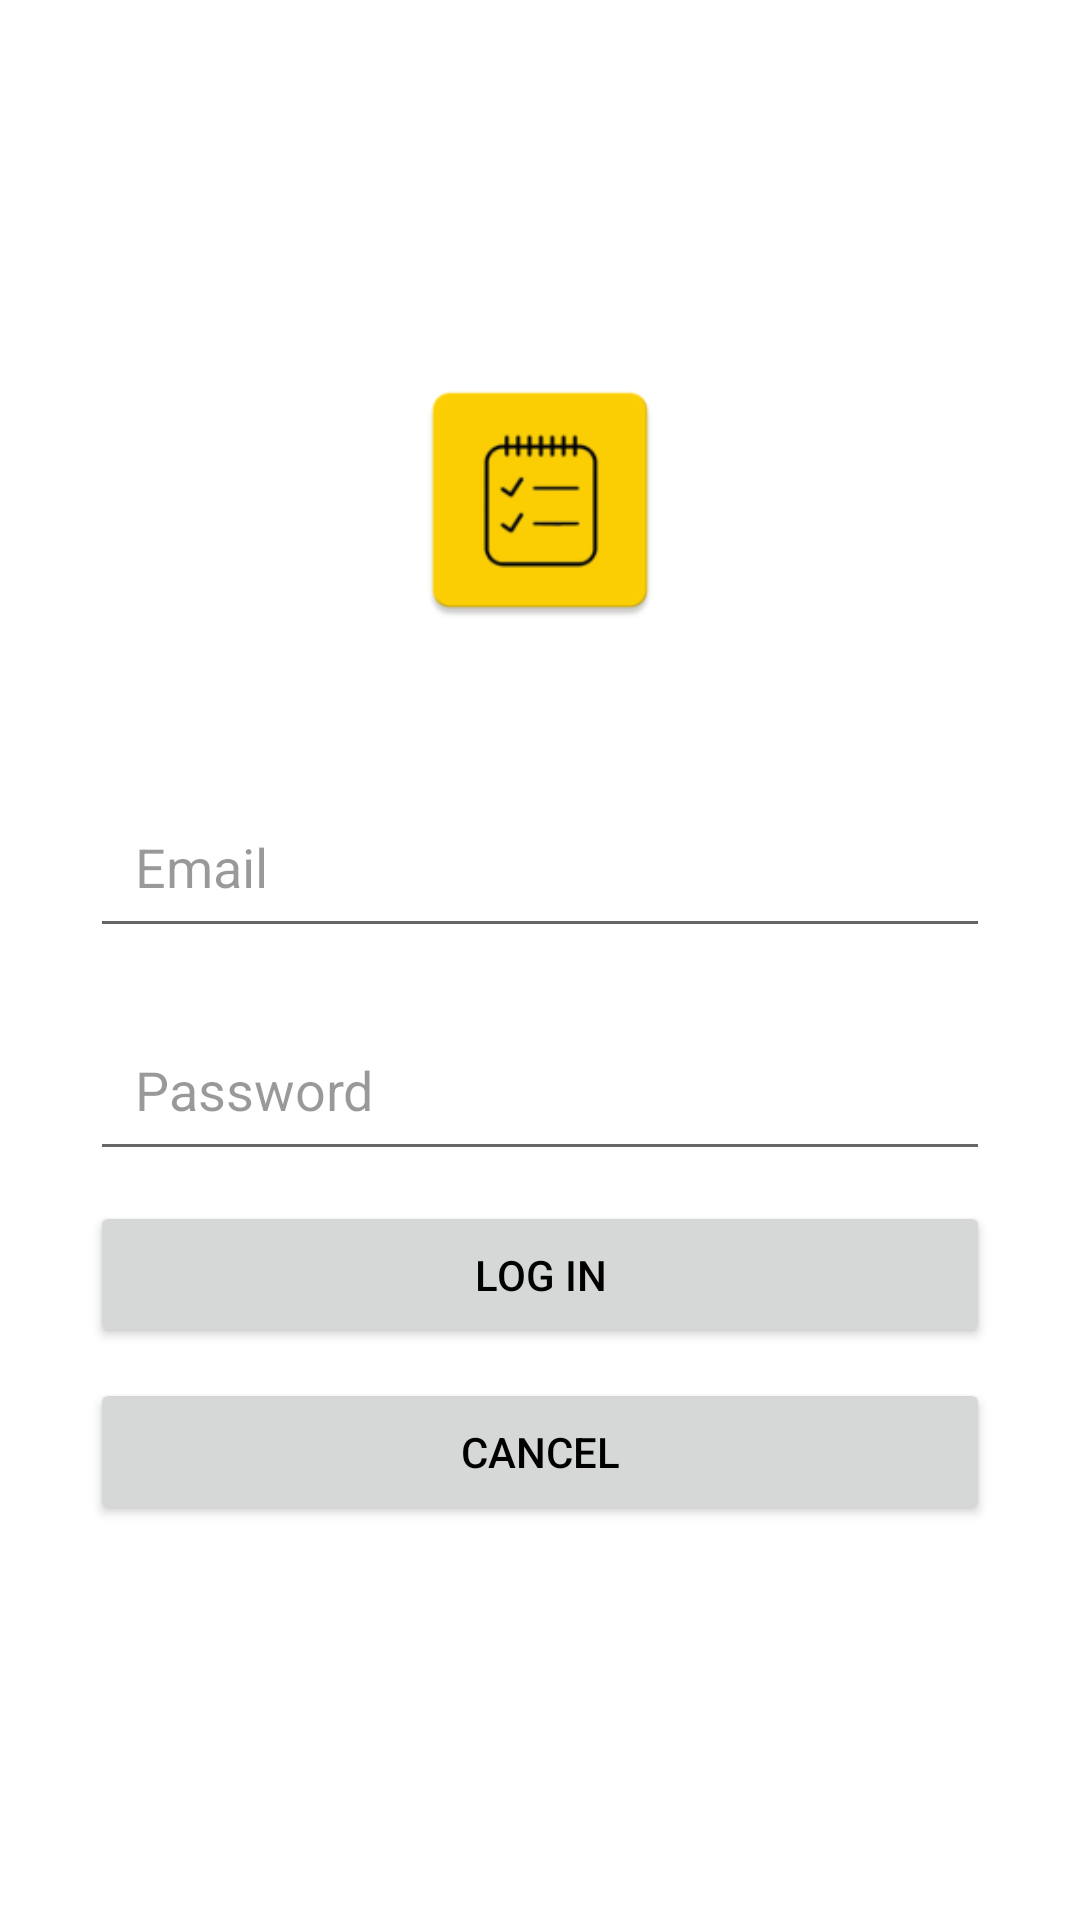

Reconstruct the res/layout file that produces this screen, plus the resources it refers to.
<!-- AndroidManifest.xml: application theme AppTheme -->
<!-- res/layout/activity_login.xml -->
<?xml version="1.0" encoding="utf-8"?>
<LinearLayout
    xmlns:android="http://schemas.android.com/apk/res/android"
    xmlns:app="http://schemas.android.com/apk/res-auto"
    xmlns:tools="http://schemas.android.com/tools"
    android:layout_width="match_parent"
    android:layout_height="match_parent"
    android:orientation="vertical"
    android:gravity="center"
    android:padding="20dp">
    tools:context="com.test.Bishal_todo.LoginActivity">

    <ImageView
        android:layout_width="90dp"
        android:layout_height="90dp"
        android:src="@mipmap/ic_launcher"
        android:layout_marginBottom="40dp"/>

    <EditText
        android:id="@+id/login_txt_username"
        android:layout_width="match_parent"
        android:layout_height="wrap_content"
        android:layout_margin="10dp"
        android:drawablePadding="10dp"
        android:hint="Email"
        android:padding="15dp"
        android:textColor="@color/black"
        android:textColorHighlight="#fff"
        android:textColorHint="@color/black_overlay" />

    <EditText
        android:id="@+id/login_txt_password"
        android:layout_width="match_parent"
        android:layout_height="wrap_content"
        android:layout_margin="10dp"
        android:padding="15dp"
        android:drawablePadding="10dp"
        android:hint="Password"
        android:textColor="@color/black"
        android:textColorHint="@color/black_overlay"
        android:inputType="textPassword"
        android:textColorHighlight="#fff"
        />

    <Button
        android:id="@+id/login_btn_login"
        android:layout_width="match_parent"
        android:layout_height="wrap_content"
        android:text="Log In"
        android:shadowColor="@android:color/transparent"
        android:padding="15dp"
        android:layout_marginRight="10dp"
        android:layout_marginLeft="10dp"
        android:layout_marginBottom="10dp"
        android:layout_marginTop="0dp"
        android:textColor="@color/black" />

    <Button
        android:id="@+id/login_btn_cancel"
        android:layout_width="match_parent"
        android:layout_height="wrap_content"
        android:text="Cancel"
        android:shadowColor="@android:color/transparent"
        android:padding="15dp"
        android:layout_marginRight="10dp"
        android:layout_marginLeft="10dp"
        android:layout_marginBottom="10dp"
        android:layout_marginTop="0dp"
        android:textColor="@color/black"/>

</LinearLayout>
<!-- resources referenced by this layout -->
<resources>
  <color name="black">#000</color>
  <color name="black_overlay">#66000000</color>
  <!-- mipmap ic_launcher: png bitmap (mipmap-hdpi, 1836 bytes) -->
  <style name="AppTheme" parent="Theme.MaterialComponents.Light.NoActionBar">
          
          <item name="colorPrimary">@color/colorPrimary</item>
          <item name="colorPrimaryDark">@color/colorPrimaryDark</item>
          <item name="colorAccent">@color/colorAccent</item>
      </style>
  <color name="colorPrimary">#F3C90B</color>
  <color name="colorPrimaryDark">#EF930A</color>
  <color name="colorAccent">#FFC107</color>
</resources>
